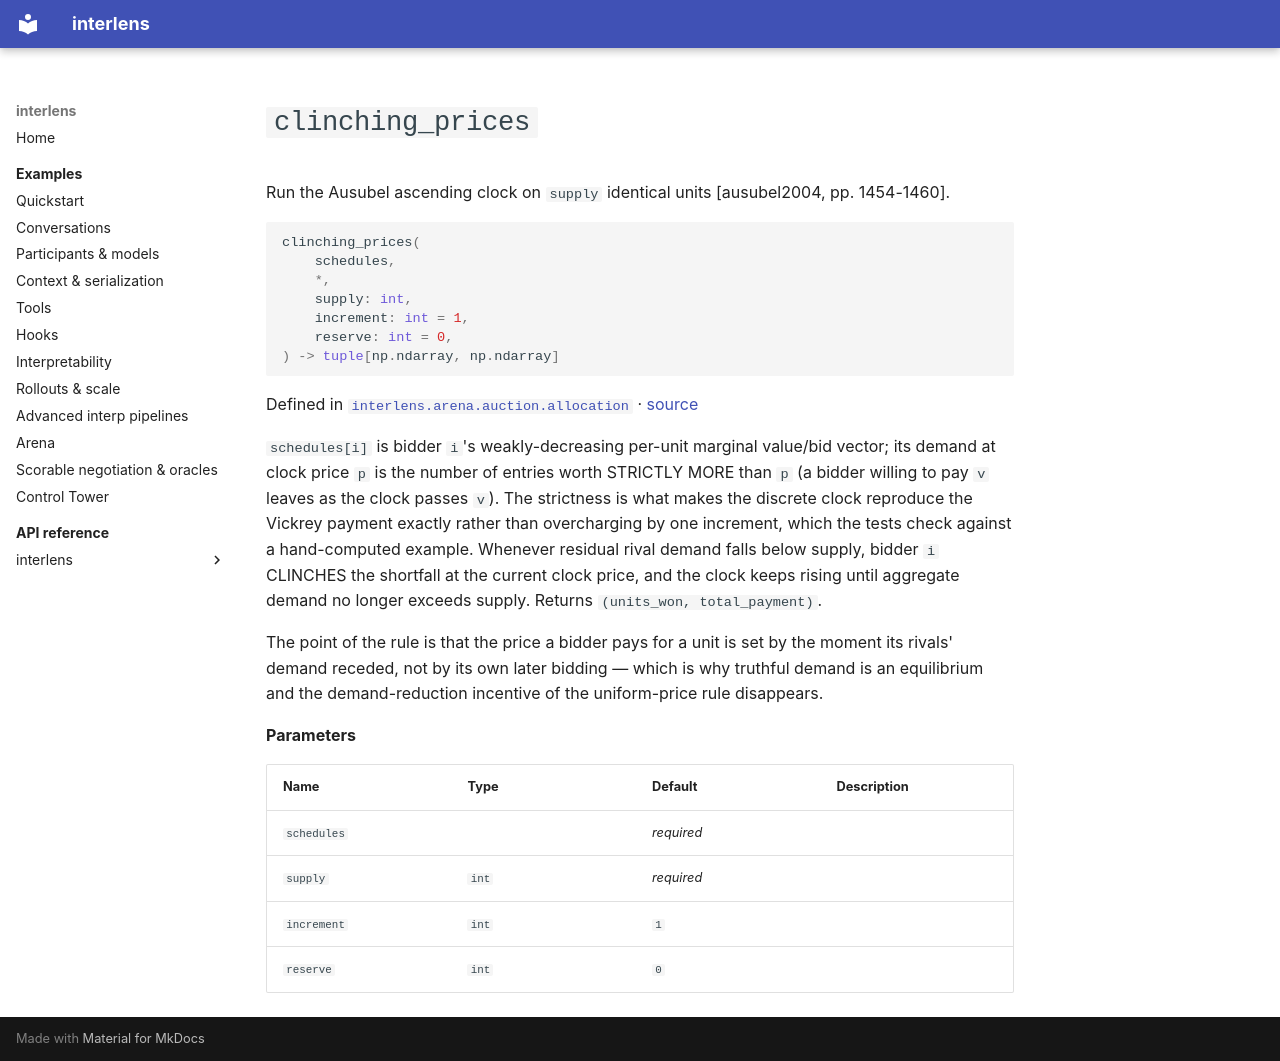

repository: Sid-MB/interlens · page: reference/interlens/arena/auction/allocation/clinching_prices/index.html · generator: mkdocs

# `clinching_prices`

Run the Ausubel ascending clock on `supply` identical units [ausubel2004, pp. 1454-1460].

```python
clinching_prices(
	schedules,
	*,
	supply: int,
	increment: int = 1,
	reserve: int = 0,
) -> tuple[np.ndarray, np.ndarray]
```

Defined in [`interlens.arena.auction.allocation`](index.md) · [source](https://github.com/Sid-MB/interlens/blob/main/src/interlens/arena/auction/allocation.py#L397-L429)

`schedules[i]` is bidder `i`'s weakly-decreasing per-unit marginal value/bid vector; its demand at
clock price `p` is the number of entries worth STRICTLY MORE than `p` (a bidder willing to pay `v`
leaves as the clock passes `v`). The strictness is what makes the discrete clock reproduce the Vickrey
payment exactly rather than overcharging by one increment, which the tests check against a hand-computed
example. Whenever residual rival demand falls below supply, bidder `i` CLINCHES the shortfall at the
current clock price, and the clock keeps rising until aggregate demand no longer exceeds supply. Returns
`(units_won, total_payment)`.

The point of the rule is that the price a bidder pays for a unit is set by the moment its rivals' demand
receded, not by its own later bidding — which is why truthful demand is an equilibrium and the
demand-reduction incentive of the uniform-price rule disappears.

**Parameters**

| Name | Type | Default | Description |
|---|---|---|---|
| `schedules` |  | *required* |  |
| `supply` | `int` | *required* |  |
| `increment` | `int` | `1` |  |
| `reserve` | `int` | `0` |  |
